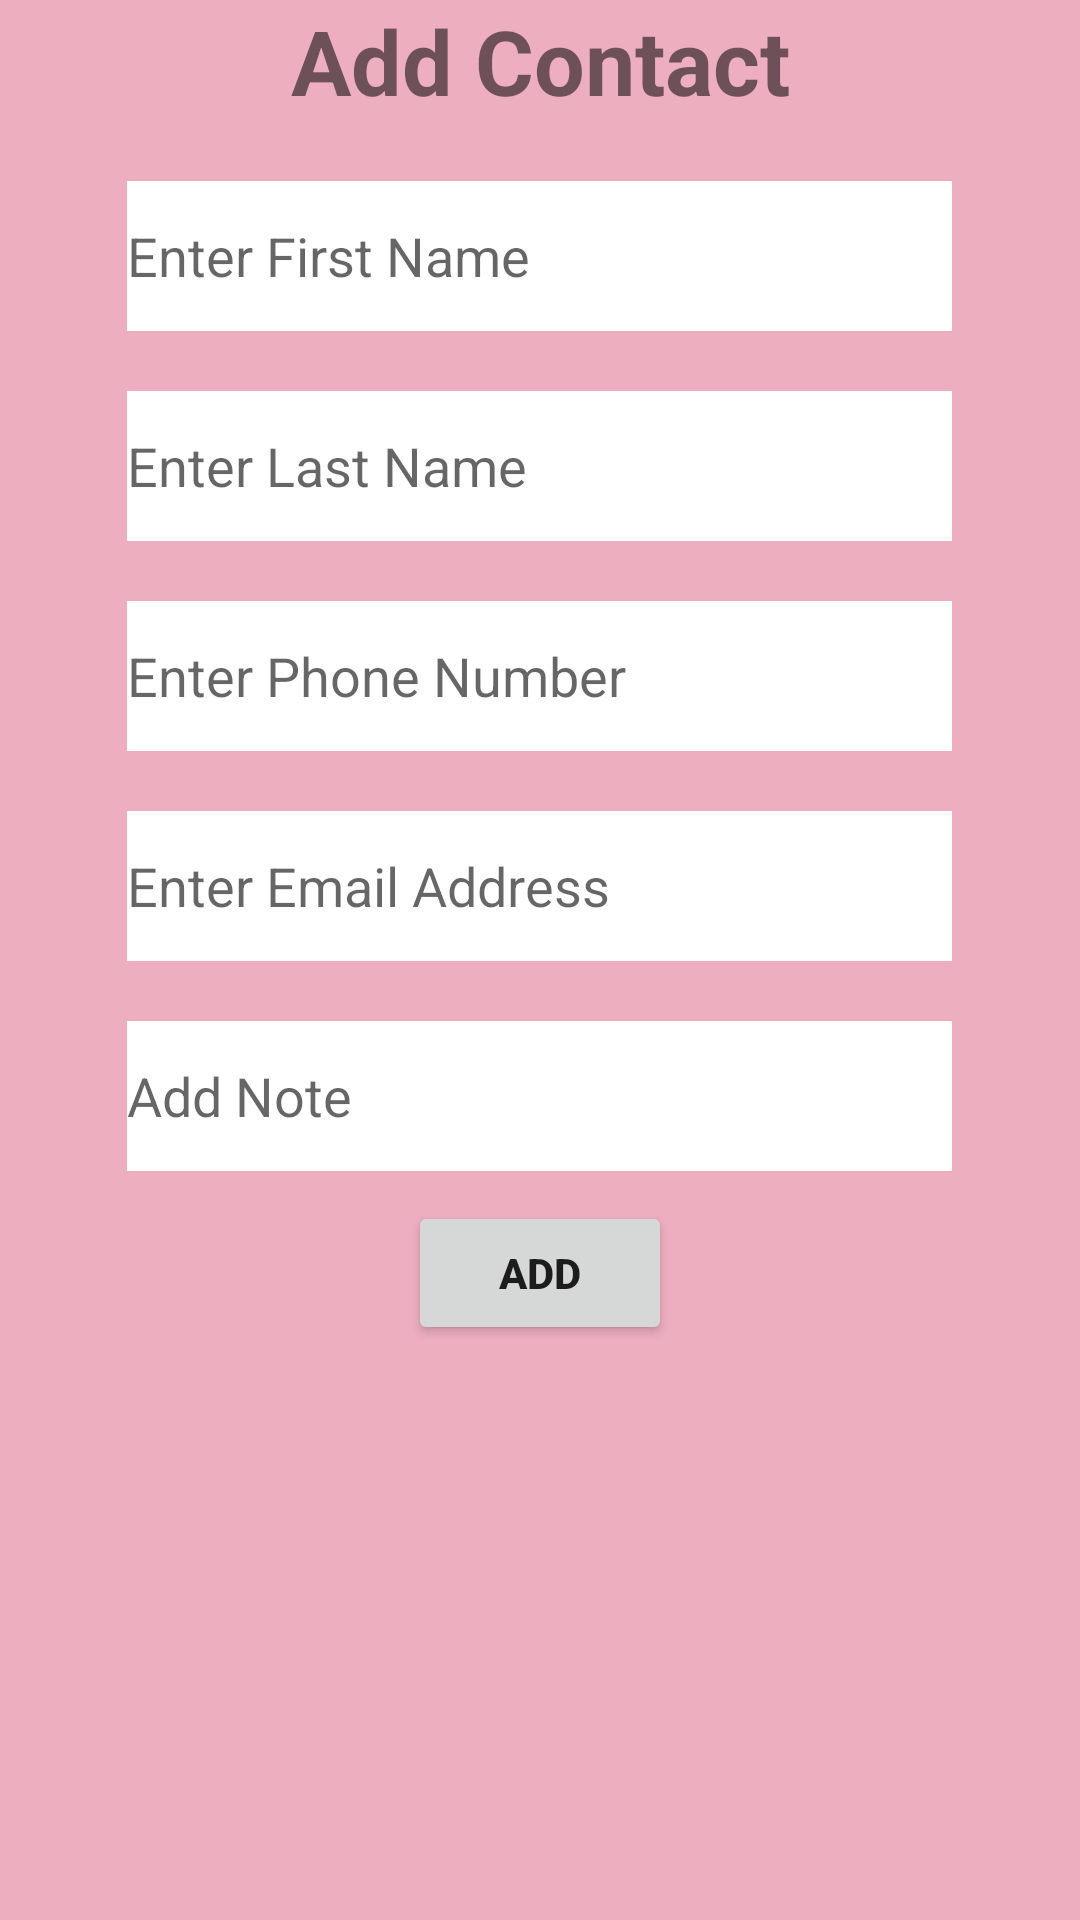

Write the Android layout XML for this screen, with the resource values it uses.
<!-- AndroidManifest.xml: application theme Theme.AK_LG_SA_FinalProject -->
<!-- res/layout/add_alert_dialog.xml -->
<?xml version="1.0" encoding="utf-8"?>
    <LinearLayout xmlns:android="http://schemas.android.com/apk/res/android"
    android:layout_width="350dp"
    android:layout_height="wrap_content"
    android:background="#EDAEC0"
    android:orientation="vertical">

    <TextView
        android:layout_width="match_parent"
        android:layout_height="wrap_content"
        android:gravity="center"
        android:text="Add Contact"
        android:textSize="30sp"
        android:textStyle="bold" />

    <EditText
        android:id="@+id/editFName"
        android:layout_width="275dp"
        android:layout_height="50dp"
        android:layout_gravity="center"
        android:layout_marginTop="20dp"
        android:background="#FFFFFF"
        android:hint="Enter First Name"
        android:inputType="text" />

    <EditText
        android:id="@+id/editLName"
        android:layout_width="275dp"
        android:layout_height="50dp"
        android:layout_gravity="center"
        android:layout_marginTop="20dp"
        android:background="#FFFFFF"
        android:hint="Enter Last Name"
        android:inputType="text" />

    <EditText
        android:id="@+id/editPhone"
        android:layout_width="275dp"
        android:layout_height="50dp"
        android:layout_gravity="center"
        android:layout_marginTop="20dp"
        android:background="#FFFFFF"
        android:hint="Enter Phone Number"
        android:inputType="number" />

    <EditText
        android:id="@+id/editeEmail"
        android:layout_width="275dp"
        android:layout_height="50dp"
        android:layout_gravity="center"
        android:layout_marginTop="20dp"
        android:background="#FFFFFF"
        android:hint="Enter Email Address"
        android:inputType="text" />

    <EditText
        android:id="@+id/editNote"
        android:layout_width="275dp"
        android:layout_height="50dp"
        android:layout_gravity="center"
        android:layout_marginTop="20dp"
        android:background="#FFFFFF"
        android:hint="Add Note"
        android:inputType="textMultiLine" />

    <Button
        android:id="@+id/buttonaddUpdate"
        android:layout_width="wrap_content"
        android:layout_height="wrap_content"
        android:layout_gravity="center"
        android:layout_marginTop="10dp"
        android:text="Add"
        android:textStyle="bold" />

</LinearLayout>
<!-- resources referenced by this layout -->
<resources>
  <style name="Theme.AK_LG_SA_FinalProject" parent="Theme.MaterialComponents.DayNight.DarkActionBar">
          
          <item name="colorPrimary">@color/purple_500</item>
          <item name="colorPrimaryVariant">@color/purple_700</item>
          <item name="colorOnPrimary">@color/white</item>
          
          <item name="colorSecondary">@color/teal_200</item>
          <item name="colorSecondaryVariant">@color/teal_700</item>
          <item name="colorOnSecondary">@color/black</item>
          
          <item name="android:statusBarColor" tools:targetApi="l">?attr/colorPrimaryVariant</item>
          
      </style>
  <!-- not gathered from this repository: default colours our renderer supplied (Android Studio template values) -->
  <color name="purple_500">#FF6200EE</color>
  <color name="purple_700">#FF3700B3</color>
  <color name="teal_200">#FF03DAC5</color>
  <color name="teal_700">#FF018786</color>
  <color name="black">#FF000000</color>
  <color name="white">#FFFFFFFF</color>
</resources>
